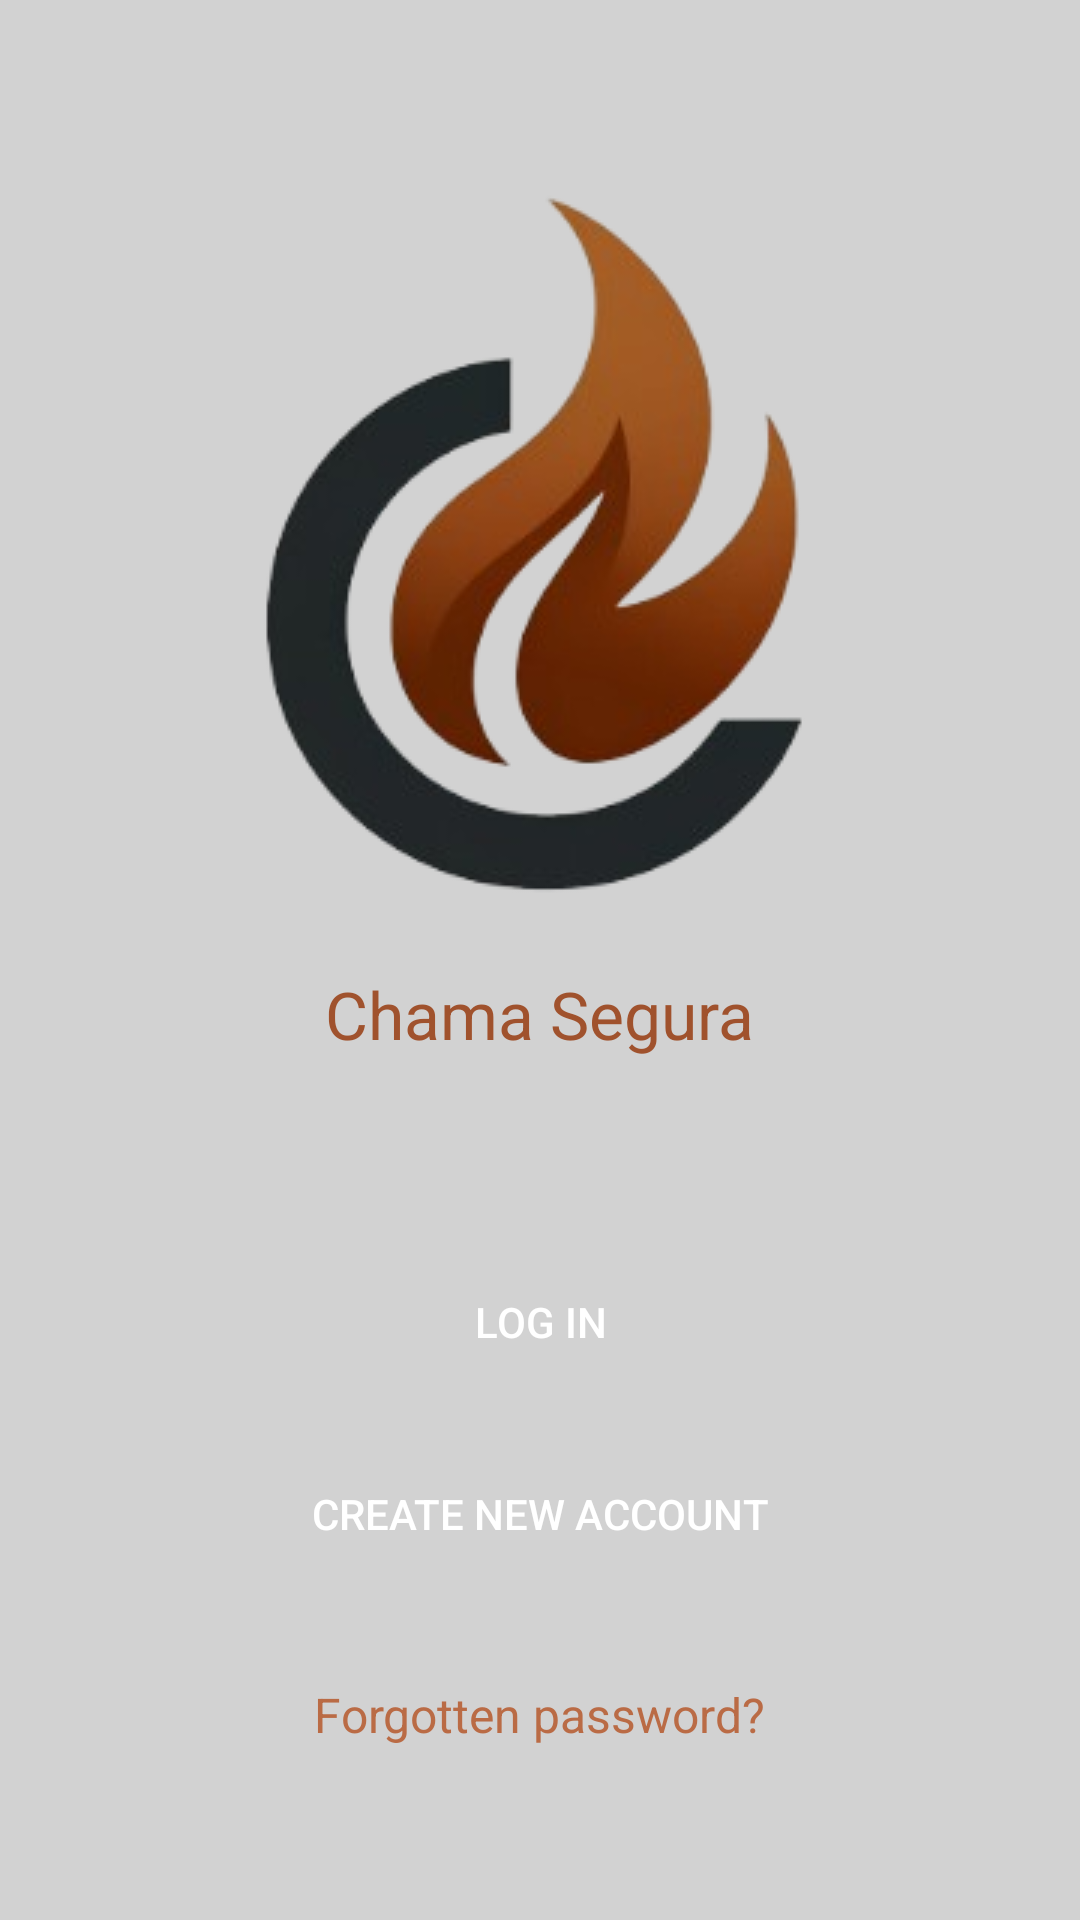

Here is an Android app screen rendered from its layout file. Give the layout XML and the strings, colors and styles it references.
<!-- AndroidManifest.xml: application theme Theme.Chamasegura -->
<!-- res/layout/fragment_first_screen.xml -->
<?xml version="1.0" encoding="utf-8"?>
<FrameLayout xmlns:android="http://schemas.android.com/apk/res/android"
    xmlns:tools="http://schemas.android.com/tools"
    android:layout_width="match_parent"
    android:layout_height="match_parent"
    android:background="@color/light_gray"
    tools:context=".fragments.fragment_first_screen">

    <ImageButton
        android:id="@+id/exit_button"
        android:layout_width="wrap_content"
        android:layout_height="wrap_content"
        android:layout_gravity="start|top"
        android:layout_margin="16dp"
        android:background="@null"
        android:src="@drawable/baseline_logout_24"
        android:contentDescription="@string/exit_app" />

    <LinearLayout
        android:layout_width="match_parent"
        android:layout_height="match_parent"
        android:gravity="center"
        android:orientation="vertical">

        <ImageView
            android:id="@+id/logo"
            android:layout_width="wrap_content"
            android:layout_height="wrap_content"
            android:layout_marginBottom="16dp"
            android:contentDescription="@string/app_name"
            android:src="@drawable/logo" />

        <TextView
            android:id="@+id/app_name"
            android:layout_width="wrap_content"
            android:layout_height="wrap_content"
            android:layout_marginBottom="64dp"
            android:text="@string/app_name"
            android:textColor="#A0522D"
            android:textSize="22sp" />

        <Button
            android:id="@+id/login_button"
            android:layout_width="300dp"
            android:layout_height="wrap_content"
            android:layout_marginBottom="16dp"
            android:backgroundTint="@color/light_orange"
            android:background="@drawable/rounded_button"
            android:text="@string/login_btn"
            android:textColor="#FFFFFF" />

        <Button
            android:id="@+id/register_button"
            android:layout_width="300dp"
            android:layout_height="wrap_content"
            android:layout_marginBottom="16dp"
            android:backgroundTint="@color/black"
            android:background="@drawable/rounded_button"
            android:text="@string/register_btn"
            android:textColor="#FFFFFF" />

        <TextView
            android:id="@+id/forgot_password"
            android:layout_width="wrap_content"
            android:layout_height="wrap_content"
            android:layout_marginTop="16dp"
            android:text="@string/forgot_password"
            android:textColor="@color/light_orange"
            android:textSize="16sp" />
    </LinearLayout>
</FrameLayout>
<!-- resources referenced by this layout -->
<resources>
  <color name="black">#000000</color>
  <color name="light_gray">#D2D2D2</color>
  <color name="light_orange">#BA6B45</color>
  <!-- drawable logo: png bitmap (drawable, 38608 bytes) -->
  <string name="app_name">Chama Segura</string>
  <string name="exit_app">Exit application</string>
  <string name="forgot_password">Forgotten password?</string>
  <string name="login_btn">Log In</string>
  <string name="register_btn">Create new account</string>
  <style name="Theme.Chamasegura" parent="Theme.MaterialComponents.DayNight.NoActionBar">
          
          <item name="colorPrimary">@color/purple_500</item>
          <item name="colorPrimaryVariant">@color/purple_700</item>
          <item name="colorOnPrimary">@color/white</item>
          
          <item name="colorSecondary">@color/teal_200</item>
          <item name="colorSecondaryVariant">@color/teal_700</item>
          <item name="colorOnSecondary">@color/black</item>
          
          <item name="android:statusBarColor">?attr/colorPrimaryVariant</item>
          
      </style>
  <color name="purple_500">#D2D2D2</color>
  <color name="purple_700">#D2D2D2</color>
  <color name="white">#FFFFFF</color>
  <color name="teal_200">#FF03DAC5</color>
  <color name="teal_700">#FF018786</color>
</resources>
